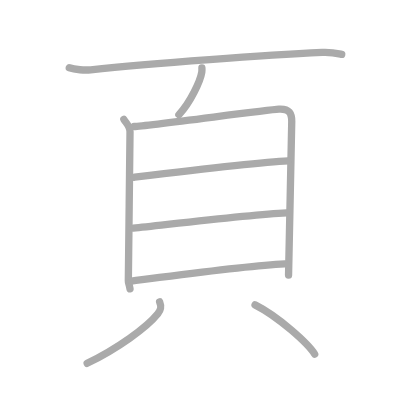
t = 0.00 s
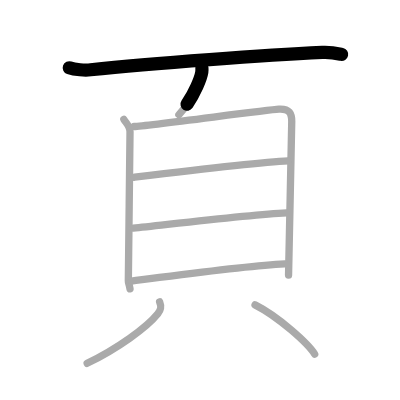
t = 1.75 s
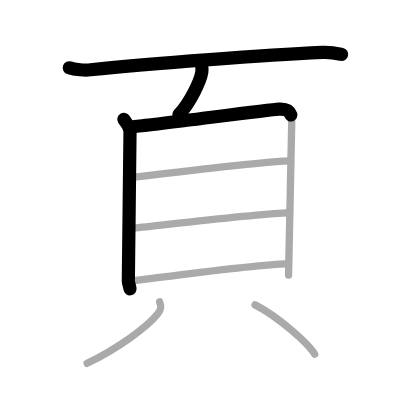
t = 3.50 s
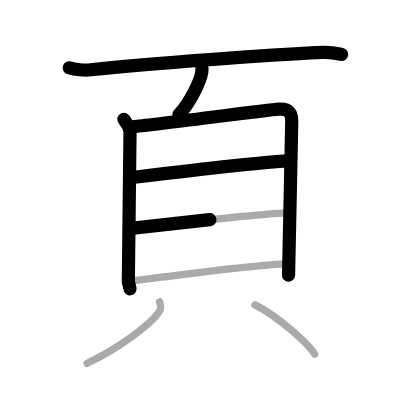
t = 5.50 s
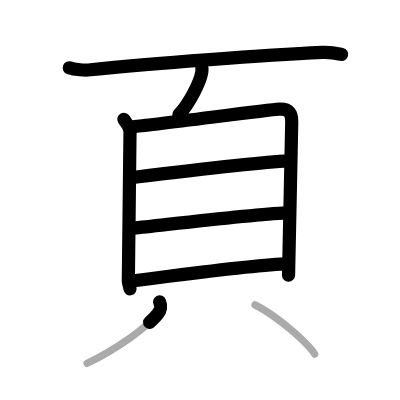
t = 7.25 s
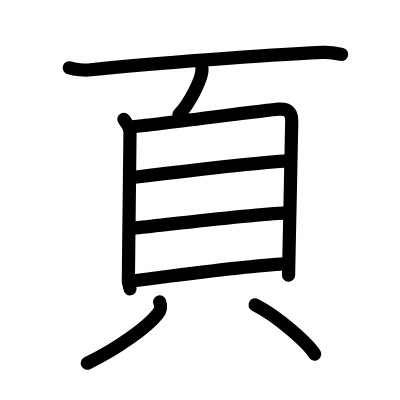
t = 9.00 s

The animated SVG that drew these frames (rendered in a browser with its animation timeline set to each time). Animation: 9 SMIL elements (animate=9); one cycle of 9.00 s.

<?xml version="1.0" standalone="no"?>
<!DOCTYPE svg PUBLIC "-//W3C//DTD SVG 1.1//EN"   "http://www.w3.org/Graphics/SVG/1.1/DTD/svg11.dtd">
<svg width="400px" height="400px"  version="1.1" xmlns="http://www.w3.org/2000/svg">
  <defs>
    <marker id="Triangle" viewBox="0 0 10 10" refX="0" refY="5" markerUnits="strokeWidth" markerWidth="3" style="stroke-opacity:0%;fill:#aaaaaa;" markerHeight="2" orient="auto">
      <path d="M 0 0 L 10 5 L 0 10 z" />
    </marker>
    
    <marker id="Arrow" viewBox="0 0 10 10" refX="5" refY="5" markerUnits="strokeWidth" markerWidth="1.8" style="stroke-opacity:0%;fill:#770000;" markerHeight="2" orient="auto">
      <path d="M 0 4 L 6 4 L 4 1 L 10 5 L 4 9 L 6 6 L 0 6 z" />
        <circle cx="5" cy="5" r="5" />
      </marker>
    
    <marker id="TriangleRed" viewBox="0 0 10 10" refX="0" refY="5" markerUnits="strokeWidth" markerWidth="3" style="stroke-opacity:0%;fill:#CC0000;" markerHeight="2" orient="auto">
      <path d="M 0 0 L 10 5 L 0 10 z" />
    </marker>
    
    <marker id="ArrowRed" viewBox="0 0 10 10" refX="5" refY="5" markerUnits="strokeWidth" markerWidth="1.8" style="stroke-opacity:0%;fill:#CC0000;" markerHeight="2" orient="auto">
      <path d="M 0 4 L 6 4 L 4 1 L 10 5 L 4 9 L 6 6 L 0 6 z" />
        <circle cx="5" cy="5" r="5" />
      </marker>
    
  </defs>
  
  <path style="fill:#ffffff; fill-opacity:100%; fill-rule:evenodd; stroke-width:0;" d="M 0 0 L 400px 0 L 400px 400px L 0 400px L 0 0" />

  <g transform="scale(3.6697247706422 3.6697247706422)">
<path style="fill:none; fill-opacity:0%; fill-rule:evenodd; stroke:#aaaaaa; stroke-opacity:100%; stroke-width: 1.5pt; stroke-linejoin:round; stroke-linecap:round;" d="M18.88 18.48c1.52 0.54 4.31 0.7 5.82 0.54c16.8-1.77 48.55-4.02 63.11-4.73c2.53-0.12 4.05 0.26 5.31 0.53"></path>
<path style="fill:none; fill-opacity:0%; fill-rule:evenodd; stroke:#aaaaaa; stroke-opacity:100%; stroke-width: 1.5pt; stroke-linejoin:round; stroke-linecap:round;" d="M55.02 18.5c0.02 0.29 0.03 0.75-0.03 1.16c-0.39 2.44-3.15 8.31-6.24 11.59"></path>
<path style="fill:none; fill-opacity:0%; fill-rule:evenodd; stroke:#aaaaaa; stroke-opacity:100%; stroke-width: 1.5pt; stroke-linejoin:round; stroke-linecap:round;" d="M33.75 32.52c0.68 1.09 1.68 1.9 1.68 3.35c0 1.45-0.46 39.94-0.46 40.67c0 0.73 0.23 0.73 0.46 2.18"></path>
<path style="fill:none; fill-opacity:0%; fill-rule:evenodd; stroke:#aaaaaa; stroke-opacity:100%; stroke-width: 1.5pt; stroke-linejoin:round; stroke-linecap:round;" d="M36.57 34.47c3.87-0.18 35.89-4.51 39.42-4.72c2.94-0.18 3.51 1.26 3.51 3.36c0 1.74-0.87 40.79-0.87 41.88"></path>
<path style="fill:none; fill-opacity:0%; fill-rule:evenodd; stroke:#aaaaaa; stroke-opacity:100%; stroke-width: 1.5pt; stroke-linejoin:round; stroke-linecap:round;" d="M36.51 48.31c6.74-0.81 33.74-4.06 42.03-4.45"></path>
<path style="fill:none; fill-opacity:0%; fill-rule:evenodd; stroke:#aaaaaa; stroke-opacity:100%; stroke-width: 1.5pt; stroke-linejoin:round; stroke-linecap:round;" d="M36.32 62.17c8.93-0.92 31.18-3.67 41.76-4.18"></path>
<path style="fill:none; fill-opacity:0%; fill-rule:evenodd; stroke:#aaaaaa; stroke-opacity:100%; stroke-width: 1.5pt; stroke-linejoin:round; stroke-linecap:round;" d="M35.82 76.58c8.93-1.08 30.49-4.13 41.76-4.68"></path>
<path style="fill:none; fill-opacity:0%; fill-rule:evenodd; stroke:#aaaaaa; stroke-opacity:100%; stroke-width: 1.5pt; stroke-linejoin:round; stroke-linecap:round;" d="M43.5 82.25c0.54 1.37 0.42 2.1-0.5 3.25C40 89.25 32 95 23.75 99"></path>
<path style="fill:none; fill-opacity:0%; fill-rule:evenodd; stroke:#aaaaaa; stroke-opacity:100%; stroke-width: 1.5pt; stroke-linejoin:round; stroke-linecap:round;" d="M69.5 83.08C75.92 86.31 84 93.67 85.75 96.5"></path>

<path style="fill:none; fill-opacity:0%; fill-rule:evenodd; stroke:#000000; stroke-opacity:100%; stroke-width: 2.7pt; stroke-linejoin:round; stroke-linecap:round;" d="M18.88 18.48c1.52 0.54 4.31 0.7 5.82 0.54c16.8-1.77 48.55-4.02 63.11-4.73c2.53-0.12 4.05 0.26 5.31 0.53" pathLength="100" stroke-dashoffset="100" stroke-dasharray="100 105"><animate id="dashAnim1" attributeName="stroke-dashoffset" from="100" to="0" dur="1s" calcMode="linear" fill="freeze"/></path>
<path style="fill:none; fill-opacity:0%; fill-rule:evenodd; stroke:#000000; stroke-opacity:100%; stroke-width: 2.7pt; stroke-linejoin:round; stroke-linecap:round;" d="M55.02 18.5c0.02 0.29 0.03 0.75-0.03 1.16c-0.39 2.44-3.15 8.31-6.24 11.59" pathLength="100" stroke-dashoffset="100" stroke-dasharray="100 105"><animate id="dashAnim2" attributeName="stroke-dashoffset" from="100" to="0" dur="1s" calcMode="linear" begin="dashAnim1.end" fill="freeze"/></path>
<path style="fill:none; fill-opacity:0%; fill-rule:evenodd; stroke:#000000; stroke-opacity:100%; stroke-width: 2.7pt; stroke-linejoin:round; stroke-linecap:round;" d="M33.75 32.52c0.68 1.09 1.68 1.9 1.68 3.35c0 1.45-0.46 39.94-0.46 40.67c0 0.73 0.23 0.73 0.46 2.18" pathLength="100" stroke-dashoffset="100" stroke-dasharray="100 105"><animate id="dashAnim3" attributeName="stroke-dashoffset" from="100" to="0" dur="1s" calcMode="linear" begin="dashAnim2.end" fill="freeze"/></path>
<path style="fill:none; fill-opacity:0%; fill-rule:evenodd; stroke:#000000; stroke-opacity:100%; stroke-width: 2.7pt; stroke-linejoin:round; stroke-linecap:round;" d="M36.57 34.47c3.87-0.18 35.89-4.51 39.42-4.72c2.94-0.18 3.51 1.26 3.51 3.36c0 1.74-0.87 40.79-0.87 41.88" pathLength="100" stroke-dashoffset="100" stroke-dasharray="100 105"><animate id="dashAnim4" attributeName="stroke-dashoffset" from="100" to="0" dur="1s" calcMode="linear" begin="dashAnim3.end" fill="freeze"/></path>
<path style="fill:none; fill-opacity:0%; fill-rule:evenodd; stroke:#000000; stroke-opacity:100%; stroke-width: 2.7pt; stroke-linejoin:round; stroke-linecap:round;" d="M36.51 48.31c6.74-0.81 33.74-4.06 42.03-4.45" pathLength="100" stroke-dashoffset="100" stroke-dasharray="100 105"><animate id="dashAnim5" attributeName="stroke-dashoffset" from="100" to="0" dur="1s" calcMode="linear" begin="dashAnim4.end" fill="freeze"/></path>
<path style="fill:none; fill-opacity:0%; fill-rule:evenodd; stroke:#000000; stroke-opacity:100%; stroke-width: 2.7pt; stroke-linejoin:round; stroke-linecap:round;" d="M36.32 62.17c8.93-0.92 31.18-3.67 41.76-4.18" pathLength="100" stroke-dashoffset="100" stroke-dasharray="100 105"><animate id="dashAnim6" attributeName="stroke-dashoffset" from="100" to="0" dur="1s" calcMode="linear" begin="dashAnim5.end" fill="freeze"/></path>
<path style="fill:none; fill-opacity:0%; fill-rule:evenodd; stroke:#000000; stroke-opacity:100%; stroke-width: 2.7pt; stroke-linejoin:round; stroke-linecap:round;" d="M35.82 76.58c8.93-1.08 30.49-4.13 41.76-4.68" pathLength="100" stroke-dashoffset="100" stroke-dasharray="100 105"><animate id="dashAnim7" attributeName="stroke-dashoffset" from="100" to="0" dur="1s" calcMode="linear" begin="dashAnim6.end" fill="freeze"/></path>
<path style="fill:none; fill-opacity:0%; fill-rule:evenodd; stroke:#000000; stroke-opacity:100%; stroke-width: 2.7pt; stroke-linejoin:round; stroke-linecap:round;" d="M43.5 82.25c0.54 1.37 0.42 2.1-0.5 3.25C40 89.25 32 95 23.75 99" pathLength="100" stroke-dashoffset="100" stroke-dasharray="100 105"><animate id="dashAnim8" attributeName="stroke-dashoffset" from="100" to="0" dur="1s" calcMode="linear" begin="dashAnim7.end" fill="freeze"/></path>
<path style="fill:none; fill-opacity:0%; fill-rule:evenodd; stroke:#000000; stroke-opacity:100%; stroke-width: 2.7pt; stroke-linejoin:round; stroke-linecap:round;" d="M69.5 83.08C75.92 86.31 84 93.67 85.75 96.5" pathLength="100" stroke-dashoffset="100" stroke-dasharray="100 105"><animate id="dashAnim9" attributeName="stroke-dashoffset" from="100" to="0" dur="1s" calcMode="linear" begin="dashAnim8.end" fill="freeze"/></path>

</g>

</svg>  
          
